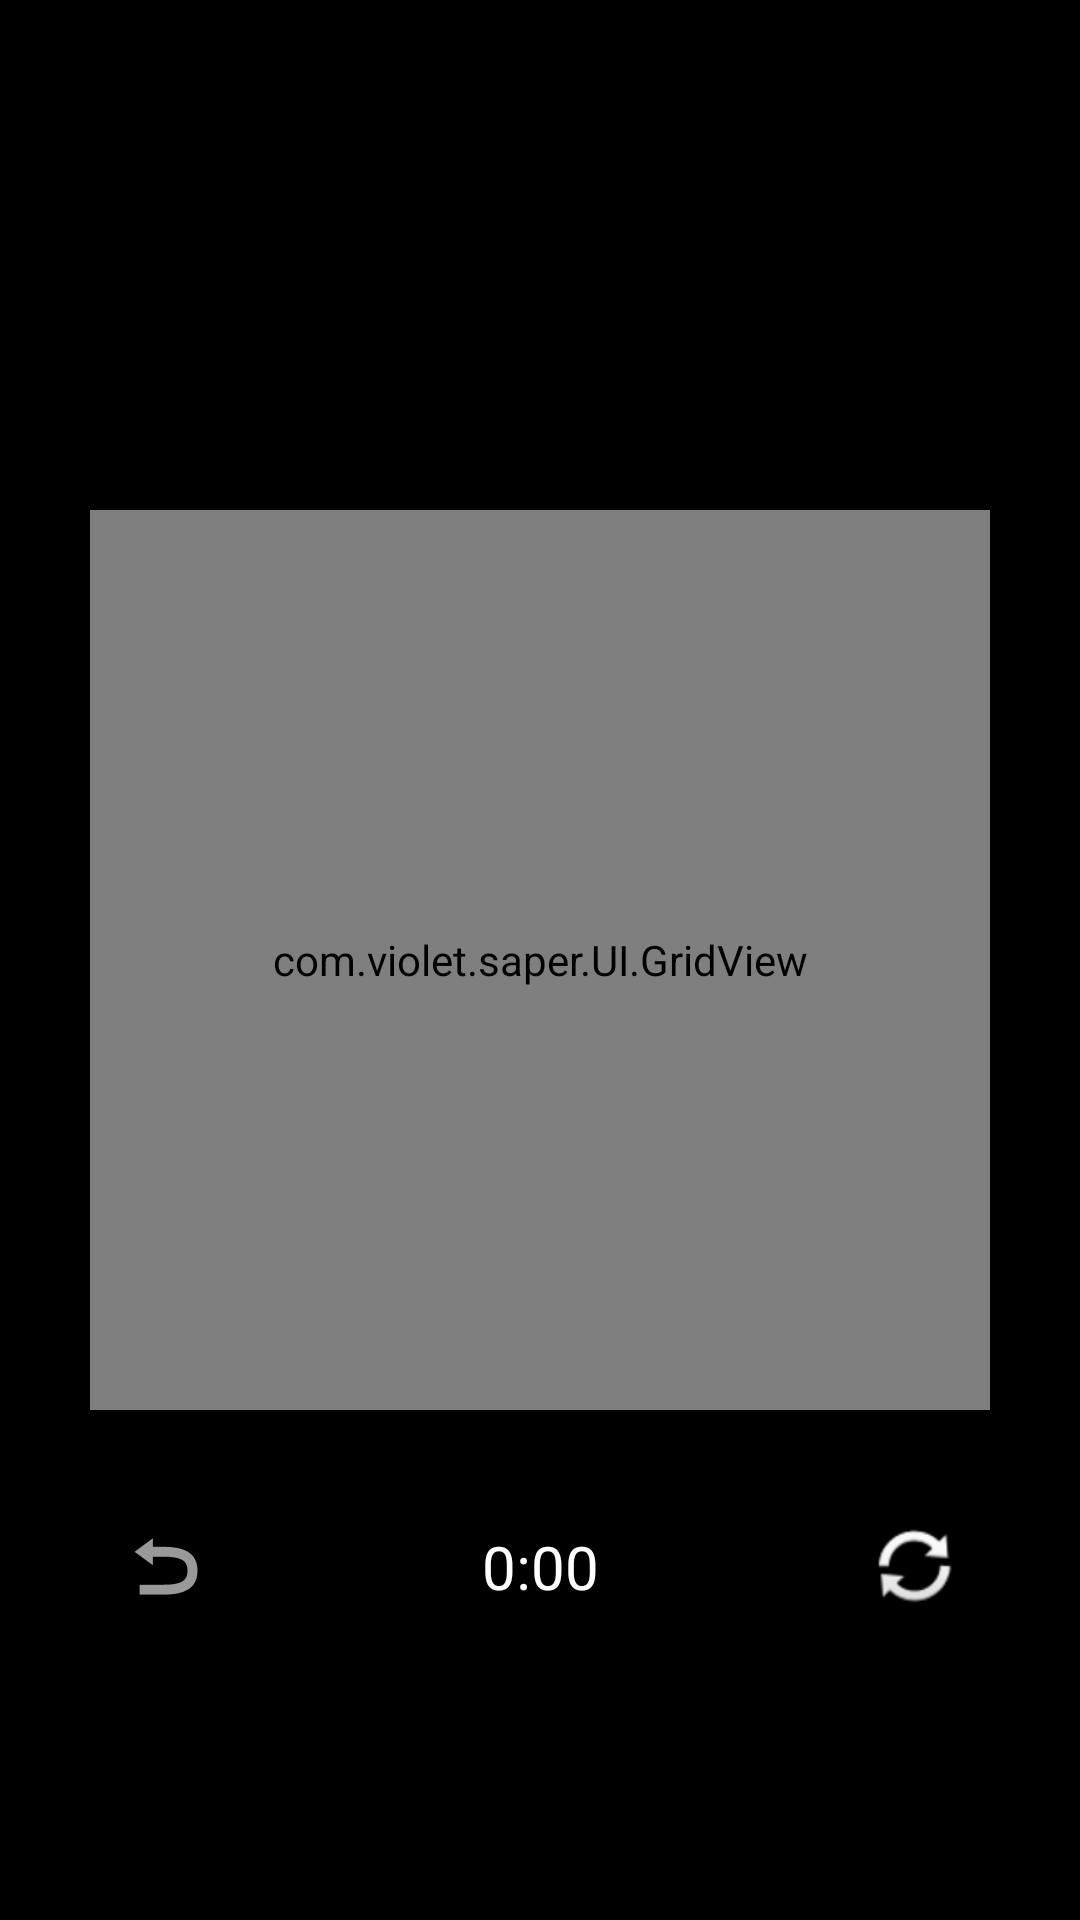

Layout XML and referenced resources for this Android screen:
<!-- AndroidManifest.xml: application theme NoTitleBarTheme -->
<!-- res/layout/game.xml -->
<?xml version="1.0" encoding="utf-8"?>
<androidx.constraintlayout.widget.ConstraintLayout xmlns:android="http://schemas.android.com/apk/res/android"
    xmlns:app="http://schemas.android.com/apk/res-auto"
    xmlns:tools="http://schemas.android.com/tools"
    android:id="@+id/gameConstraintLayout"
    android:layout_width="match_parent"
    android:layout_height="match_parent"
    android:background="#000000">

    <com.violet.saper.UI.GridView
        android:id="@+id/gridView"
        android:layout_width="300dp"
        android:layout_height="300dp"
        app:layout_constraintBottom_toBottomOf="parent"
        app:layout_constraintEnd_toEndOf="parent"
        app:layout_constraintStart_toStartOf="parent"
        app:layout_constraintTop_toTopOf="parent" />

    <TextView
        android:id="@+id/gameStatusTextView"
        android:layout_width="wrap_content"
        android:layout_height="wrap_content"
        android:textColor="@color/white"
        android:textSize="34sp"
        app:layout_constraintBottom_toTopOf="@+id/gridView"
        app:layout_constraintEnd_toEndOf="parent"
        app:layout_constraintStart_toStartOf="parent"
        app:layout_constraintTop_toTopOf="parent" />

    <ImageButton
        android:id="@+id/refreshImageButton"
        style="@style/MyImageButtonStyle"
        android:layout_width="50dp"
        android:layout_height="40dp"
        android:layout_marginTop="32dp"
        android:onClick="restart"
        app:layout_constraintEnd_toEndOf="@+id/gridView"
        app:layout_constraintTop_toBottomOf="@+id/gridView"
        app:srcCompat="@android:drawable/ic_popup_sync" />

    <ImageButton
        android:id="@+id/backImageButton"
        style="@style/MyImageButtonStyle"
        android:layout_width="50dp"
        android:layout_height="40dp"
        android:layout_marginTop="32dp"
        android:onClick="back"
        app:layout_constraintStart_toStartOf="@+id/gridView"
        app:layout_constraintTop_toBottomOf="@+id/gridView"
        app:srcCompat="@android:drawable/ic_menu_revert" />

    <TextView
        android:id="@+id/timerTextView"
        android:layout_width="wrap_content"
        android:layout_height="wrap_content"
        android:text="0:00"
        android:textColor="@color/white"
        android:textSize="20sp"
        app:layout_constraintBottom_toBottomOf="@+id/backImageButton"
        app:layout_constraintEnd_toStartOf="@+id/refreshImageButton"
        app:layout_constraintStart_toEndOf="@+id/backImageButton"
        app:layout_constraintTop_toTopOf="@+id/refreshImageButton" />

</androidx.constraintlayout.widget.ConstraintLayout>
<!-- resources referenced by this layout -->
<resources>
  <style name="MyImageButtonStyle" parent="Widget.AppCompat.ImageButton">
          <item name="android:background">@drawable/button_border</item>
          <item name="android:textColor">@android:color/white</item>
          <item name="android:textSize">16sp</item>
      </style>
  <style name="NoTitleBarTheme" parent="Theme.AppCompat.Light.NoActionBar">
          <item name="windowActionBar">false</item>
          <item name="windowNoTitle">true</item>
      </style>
  <!-- not gathered from this repository: default colours our renderer supplied (Android Studio template values) -->
  <color name="white">#FFFFFFFF</color>
</resources>
